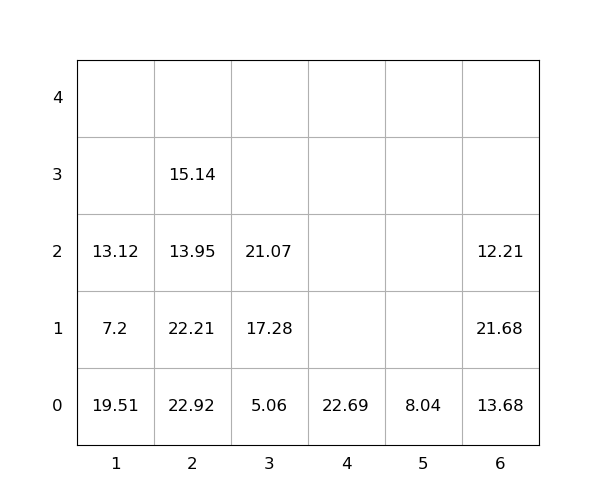

Values plotted in this chart, from the file beside it:
idx, loc_x, loc_y, loc_z, weight, group, score, seq, reloc, size(ft)
1, 6, 0, 0, 13.68, 0, 13.68, 0, 1.0, 20
2, 2, 0, 0, 22.92, 0, 22.92, 0, 1.0, 20
3, 2, 0, 1, 22.21, 0, 22.21, 0, 1.0, 20
4, 6, 0, 1, 21.68, 0, 21.68, 0, 1.0, 20
5, 2, 0, 2, 13.95, 0, 13.95, 0, 1.0, 20
6, 6, 0, 2, 12.21, 0, 12.21, 0, 1.0, 20
7, 1, 0, 0, 19.51, 0, 19.51, 0, 1.0, 20
8, 3, 0, 0, 5.06, 0, 5.06, 1, 0, 20
9, 3, 0, 1, 17.28, 0, 17.28, 2, 0, 20
10, 2, 0, 3, 15.14, 0, 15.14, 3, 1.0, 20
11, 1, 0, 1, 7.2, 0, 7.2, 4, 1.0, 20
12, 4, 0, 0, 22.69, 0, 22.69, 5, 0, 20
13, 3, 0, 2, 21.07, 0, 21.07, 6, 0, 20
14, 5, 0, 0, 8.04, 0, 8.04, 7, 0, 20
15, 1, 0, 2, 13.12, 0, 13.12, 8, 1.0, 20
